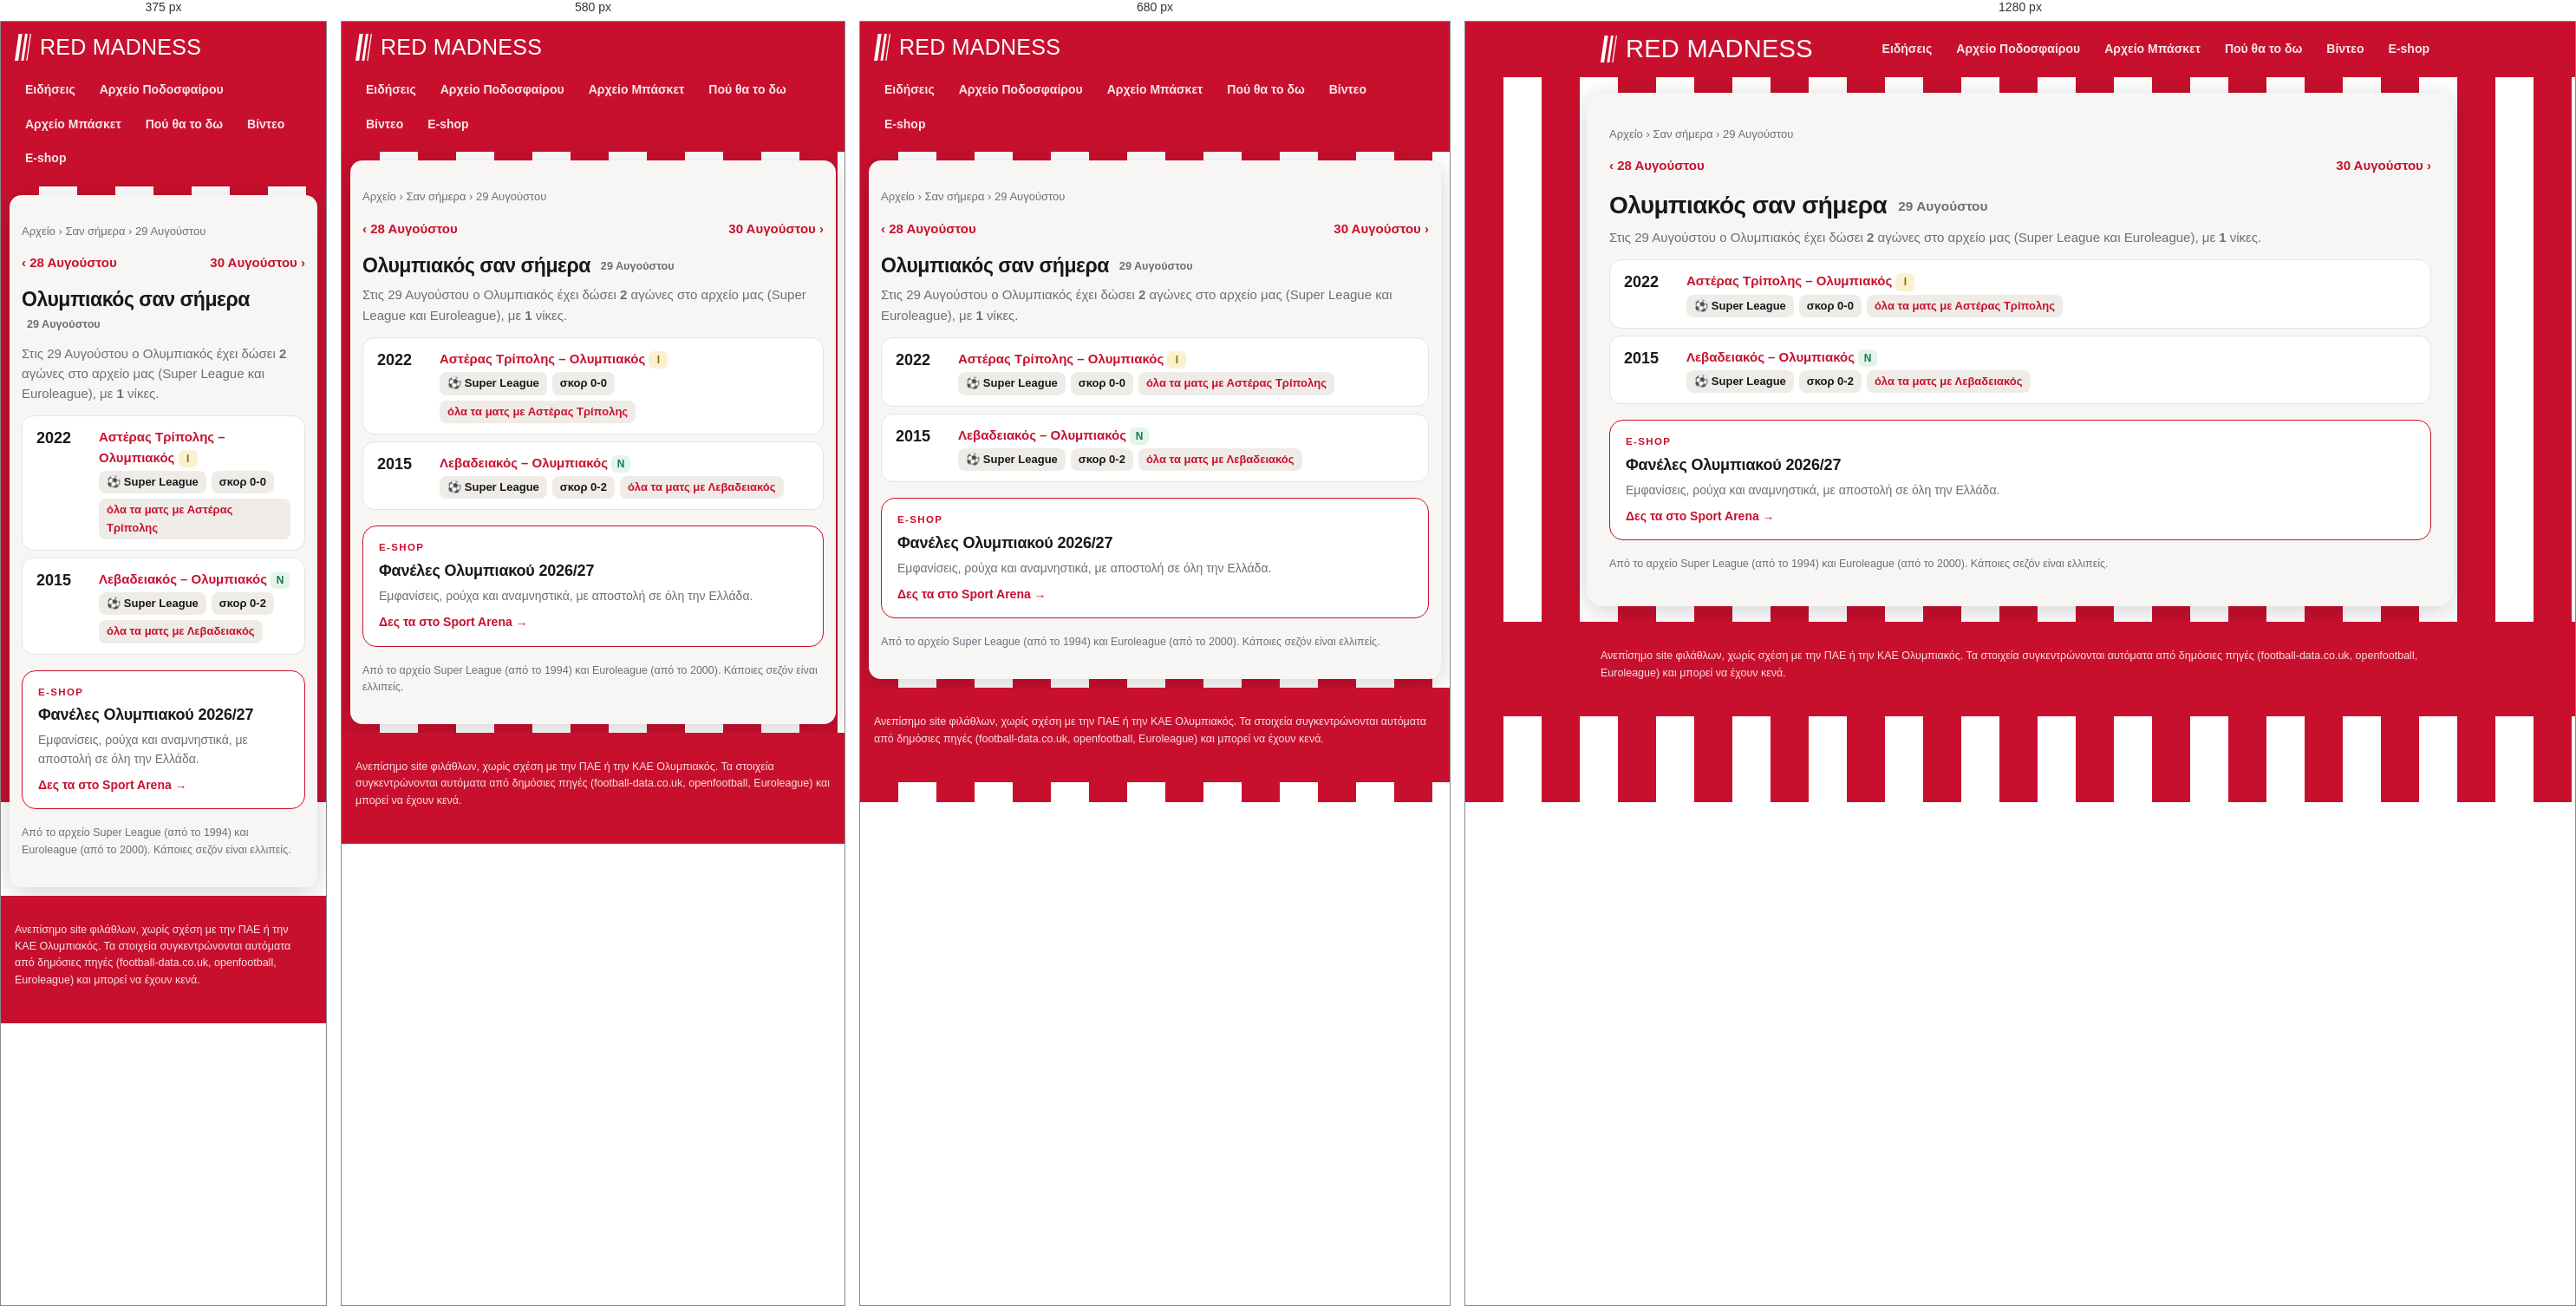
Rendered at 375 px, 580 px, 680 px and 1280 px, left to right.

<!-- file: 08-29.html -->
<!doctype html>
<html lang="el"><head>
<meta charset="utf-8"><meta name="viewport" content="width=device-width, initial-scale=1">
<title>Ολυμπιακός σαν σήμερα, 29 Αυγούστου: αγώνες και αποτελέσματα | Red Madness</title><meta name="description" content="Τι έκανε ο Ολυμπιακός σαν σήμερα, 29 Αυγούστου: όλοι οι αγώνες σε Super League και Euroleague αυτή την ημερομηνία, με αποτελέσματα."><link rel="canonical" href="https://redmadness.gr/san-simera/08-29.html">
<meta property="og:site_name" content="Red Madness"><meta property="og:locale" content="el_GR"><meta property="og:type" content="website"><meta property="og:title" content="Ολυμπιακός σαν σήμερα, 29 Αυγούστου: αγώνες και αποτελέσματα"><meta property="og:description" content="Τι έκανε ο Ολυμπιακός σαν σήμερα, 29 Αυγούστου: όλοι οι αγώνες σε Super League και Euroleague αυτή την ημερομηνία, με αποτελέσματα."><meta property="og:url" content="https://redmadness.gr/san-simera/08-29.html"><meta property="og:image" content="https://redmadness.gr/assets/og/default.png"><meta property="og:image:width" content="1200"><meta property="og:image:height" content="630"><meta name="twitter:card" content="summary_large_image"><meta name="robots" content="max-image-preview:large"><script type="application/ld+json">{"@context": "https://schema.org", "@type": "BreadcrumbList", "itemListElement": [{"@type": "ListItem", "position": 1, "name": "Αρχική", "item": "https://redmadness.gr/"}, {"@type": "ListItem", "position": 2, "name": "Αρχείο", "item": "https://redmadness.gr/arxeio/"}, {"@type": "ListItem", "position": 3, "name": "Σαν σήμερα", "item": "https://redmadness.gr/san-simera/"}, {"@type": "ListItem", "position": 4, "name": "29 Αυγούστου", "item": "https://redmadness.gr/san-simera/08-29.html"}]}</script>
<link rel="preconnect" href="https://fonts.googleapis.com">
<link href="https://fonts.googleapis.com/css2?family=Anton&family=Manrope:wght@400;600;800&display=swap" rel="stylesheet">
<link rel="icon" href="/assets/favicon.svg" type="image/svg+xml">
<link rel="apple-touch-icon" href="/assets/apple-touch-icon.png">
<link rel="manifest" href="/manifest.webmanifest">
<meta name="theme-color" content="#c8102e">
<link rel="stylesheet" href="/assets/site.css">
</head><body>
<header class="top"><div class="wrap">
  <a class="brand" href="/" aria-label="Red Madness, αρχική"><svg class="mark" viewBox="0 0 92 150" width="19" height="31" aria-hidden="true"><path d="M22 0h20L20 150H0z" fill="currentColor"/><path d="M58 0h14L50 150H36z" fill="currentColor"/><path d="M86 0h6L70 150h-6z" fill="currentColor"/></svg><span class="wm">Red Madness</span></a>
  <nav class="menu"><a href="/news.html">Ειδήσεις</a><a href="/arxeio/podosfairo/">Αρχείο Ποδοσφαίρου</a><a href="/arxeio/euroleague/">Αρχείο Μπάσκετ</a><a href="/tv/">Πού θα το δω</a><a href="/videos/">Βίντεο</a><a href="/eshop/">E-shop</a></nav>
</div></header>
<main class="wrap"><nav class="crumbs"><a href="/arxeio/">Αρχείο</a> › <a href="/san-simera/">Σαν σήμερα</a> › 29 Αυγούστου</nav><div class="pager"><a href="/san-simera/08-28.html">‹ 28 Αυγούστου</a><a href="/san-simera/08-30.html">30 Αυγούστου ›</a></div>
<h1>Ολυμπιακός σαν σήμερα <span class="sub">29 Αυγούστου</span></h1>
<p class="lead">Στις 29 Αυγούστου ο Ολυμπιακός έχει δώσει <b>2</b> αγώνες στο αρχείο μας (Super League και Euroleague), με <b>1</b> νίκες.</p>
<div class="tvrow"><span class="t">2022</span><div><b><a href="/arxeio/podosfairo/2022-23.html">Αστέρας Τρίπολης – Ολυμπιακός</a></b> <span class="res d">Ι</span>
<div class="chs"><span class="ch">⚽ Super League</span><span class="ch">σκορ 0-0</span><a class="ch" href="/arxeio/podosfairo/antipaloi/asteras-tripolis.html">όλα τα ματς με Αστέρας Τρίπολης</a></div></div></div><div class="tvrow"><span class="t">2015</span><div><b><a href="/arxeio/podosfairo/2015-16.html">Λεβαδειακός – Ολυμπιακός</a></b> <span class="res w">Ν</span>
<div class="chs"><span class="ch">⚽ Super League</span><span class="ch">σκορ 0-2</span><a class="ch" href="/arxeio/podosfairo/antipaloi/levadeiakos.html">όλα τα ματς με Λεβαδειακός</a></div></div></div>
<a class="shop" href="https://www.sportarena.gr/%CF%83%CF%8D%CE%BB%CE%BB%CE%BF%CE%B3%CE%BF%CE%B9/%CE%B5%CE%BB%CE%BB%CE%B7%CE%BD%CE%B9%CE%BA%CE%AE-%CF%83%CE%BF%CF%8D%CF%80%CE%B5%CF%81-%CE%BB%CE%B9%CE%B3%CE%BA/%CE%BF%CE%BB%CF%85%CE%BC%CF%80%CE%B9%CE%B1%CE%BA%CF%8C%CF%82?sort=p.price&amp;order=DESC&amp;limit=40&amp;utm_source=redmadness&amp;utm_medium=referral&amp;utm_campaign=san-simera" target="_blank" rel="noopener sponsored"><span class="shop-k">E-shop</span><b>Φανέλες Ολυμπιακού 2026/27</b><span class="shop-t">Εμφανίσεις, ρούχα και αναμνηστικά, με αποστολή σε όλη την Ελλάδα.</span><span class="shop-go">Δες τα στο Sport Arena →</span></a>
<p class="note">Από το αρχείο Super League (από το 1994) και Euroleague (από το 2000). Κάποιες σεζόν είναι ελλιπείς.</p></main>
<footer><div class="wrap">Ανεπίσημο site φιλάθλων, χωρίς σχέση με την ΠΑΕ ή την ΚΑΕ Ολυμπιακός.
Τα στοιχεία συγκεντρώνονται αυτόματα από δημόσιες πηγές (football-data.co.uk, openfootball, Euroleague) και μπορεί να έχουν κενά.</div></footer>
<script>if ("serviceWorker" in navigator) navigator.serviceWorker.register("/sw.js").catch(() => {});</script>
<script src="/assets/consent.js" defer></script>
</body></html>

/* @media block from site.css */
@media (max-width:760px){ .home{grid-template-columns:1fr} .shops,.hero-shop{grid-template-columns:1fr} .brand .wm{font-size:25px} .cols,.cols.c3,.cards{grid-template-columns:1fr} h1{font-size:23px} .brand{font-size:19px} }

/* @media block from site.css */
@media (max-width:640px){.plist li{grid-template-columns:1fr}.plist .pl{justify-content:flex-start}}

/* @media block from site.css */
@media (max-width:520px){.lv-sc{font-size:15px}.lv-sc strong{font-size:26px}}

/* @media block from site.css */
@media (max-width:720px){main.wrap{margin:10px;padding:16px 14px 20px;border-radius:14px}}